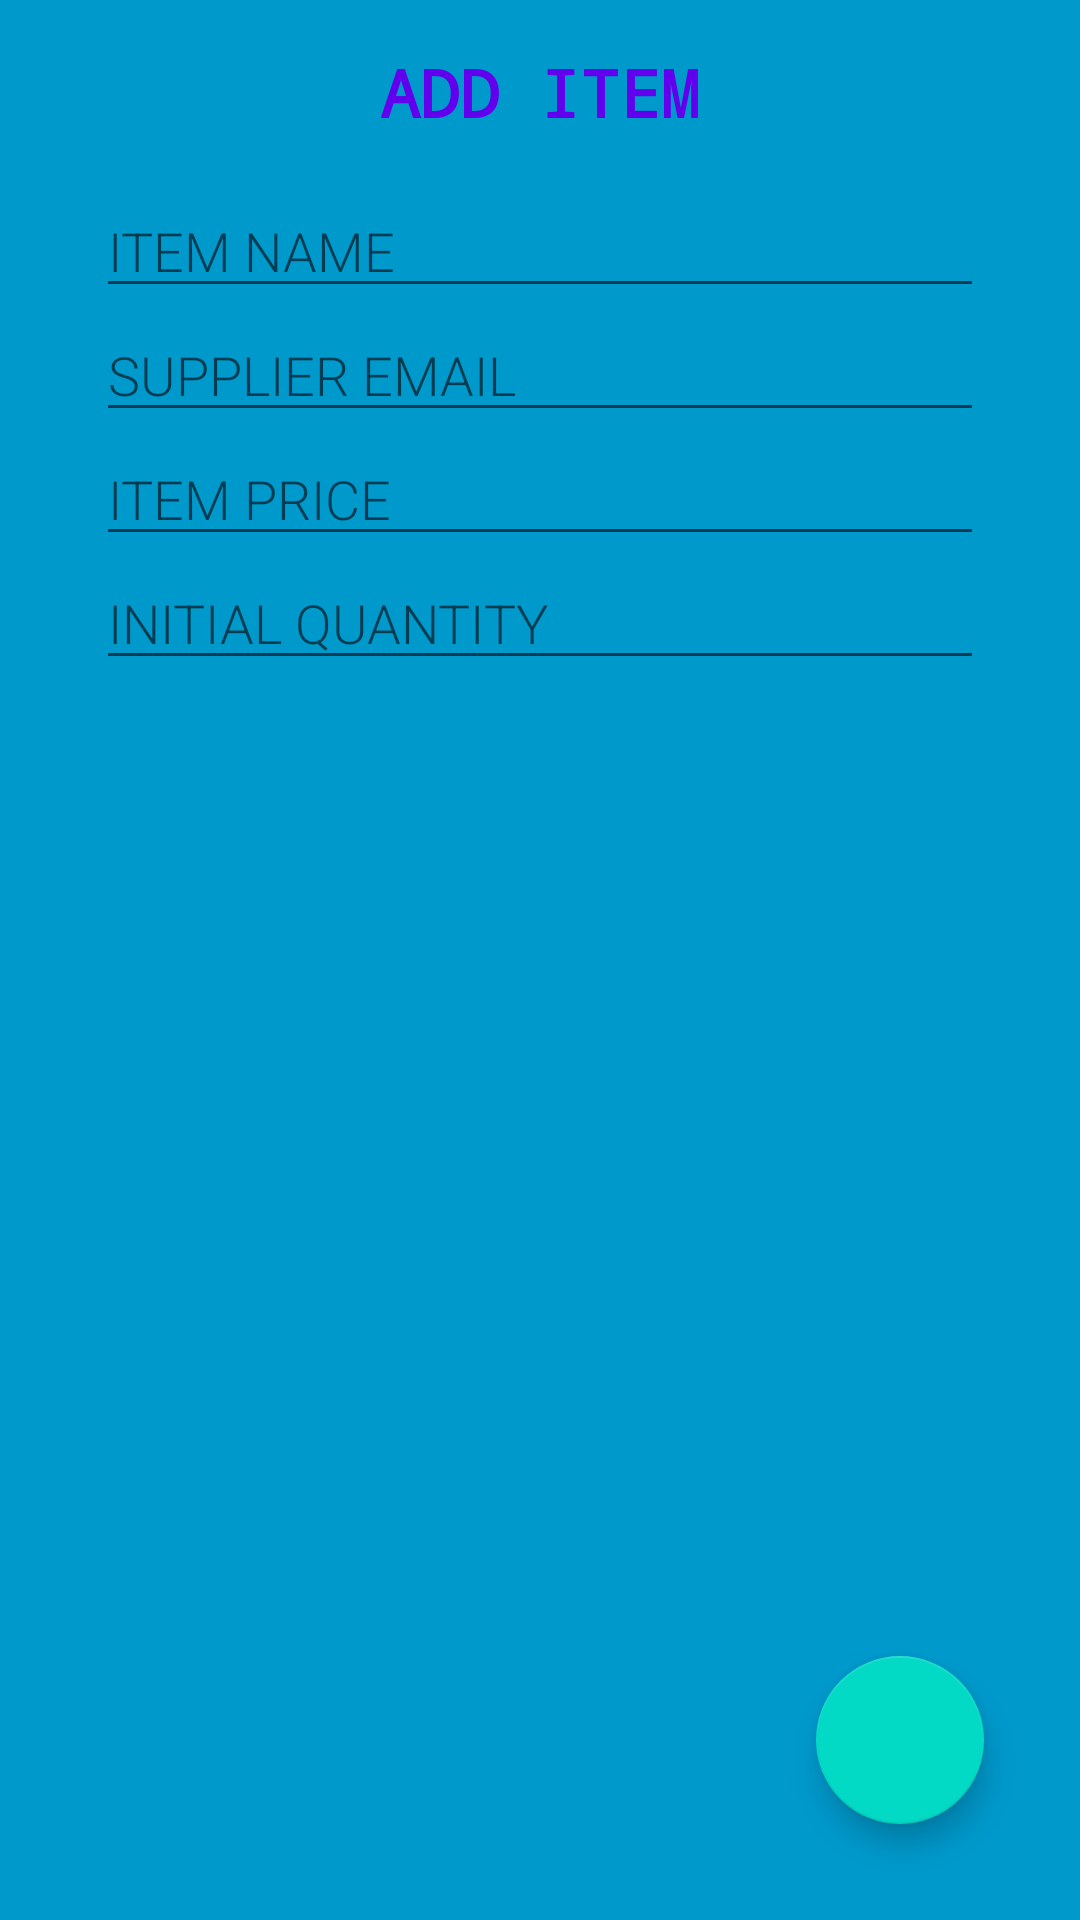

This screen was rendered from an Android layout file. Write that file and the resources it references.
<!-- AndroidManifest.xml: activity theme EditorTheme -->
<!-- res/layout/activity_editor.xml -->
<?xml version="1.0" encoding="utf-8"?>
<RelativeLayout xmlns:android="http://schemas.android.com/apk/res/android"
    xmlns:tools="http://schemas.android.com/tools"
    android:layout_width="match_parent"
    android:layout_height="match_parent"
    xmlns:app="http://schemas.android.com/apk/res-auto"
    android:orientation="vertical"
    android:padding="@dimen/activity_margin"
    android:background="@android:color/holo_blue_dark"
    tools:context=".EditorActivity">
    <LinearLayout
        android:id="@+id/edit_title"
        android:layout_width="match_parent"
        android:layout_height="wrap_content">
    <TextView

        android:layout_width="match_parent"
        android:layout_height="wrap_content"
        android:text="@string/add_item"
        android:textStyle="bold"
        android:fontFamily="monospace"
        android:textAppearance="?android:textAppearanceLarge"
        android:textColor="@color/editorColorPrimary"
        android:gravity="center_horizontal" />
    </LinearLayout>

        
        <LinearLayout
            android:layout_below="@+id/edit_title"
            android:layout_height="wrap_content"
            android:layout_width="match_parent"
            android:padding="@dimen/activity_margin"
            android:orientation="vertical">

            
            <EditText
                android:id="@+id/edit_item_name"
                android:hint="@string/hint_item_name"
                android:inputType="textCapWords"
                style="@style/EditorFieldStyle" />

            
            <EditText
                android:id="@+id/edit_item_supplier_email"
                android:hint="@string/hint_item_supplier_email"
                android:inputType="textEmailAddress"
                style="@style/EditorFieldStyle" />

            
            <EditText
                android:id="@+id/edit_item_price"
                android:hint="@string/hint_item_price"
                android:inputType="numberDecimal"
                style="@style/EditorFieldStyle" />

            
            <EditText
                android:id="@+id/edit_item_initial_quantity"
                android:hint="@string/hint_item_initial_quantity"
                android:inputType="textEmailAddress"
                style="@style/EditorFieldStyle" />
        </LinearLayout>
    <android.support.design.widget.FloatingActionButton
        android:id="@+id/fab2"
        android:layout_width="wrap_content"
        android:layout_height="wrap_content"
        android:layout_alignParentBottom="true"
        android:layout_alignParentRight="true"
        android:layout_margin="@dimen/fab_margin"
        android:src="@drawable/ic_control_point_white_48dp"
        app:backgroundTint="@color/colorAccent" />
    </RelativeLayout>
<!-- resources referenced by this layout -->
<resources>
  <color name="editorColorPrimary">@color/colorPrimary</color>
  <dimen name="activity_margin">16dp</dimen>
  <dimen name="fab_margin">16dp</dimen>
  <string name="add_item">ADD ITEM</string>
  <string name="hint_item_initial_quantity">  INITIAL QUANTITY</string>
  <string name="hint_item_name">  ITEM NAME</string>
  <string name="hint_item_price">  ITEM PRICE</string>
  <string name="hint_item_supplier_email">  SUPPLIER EMAIL</string>
  <style name="EditorFieldStyle">
          <item name="android:layout_height">wrap_content</item>
          <item name="android:layout_width">match_parent</item>
          <item name="android:fontFamily">sans-serif-light</item>
          <item name="android:textAppearance">?android:textAppearanceMedium</item>
      </style>
  <style name="EditorTheme" parent="Theme.AppCompat.Light.DarkActionBar">
          <item name="colorPrimary">@color/editorColorPrimary</item>
          <item name="colorPrimaryDark">@color/editorColorPrimaryDark</item>
          <item name="colorAccent">@color/colorAccent</item>
      </style>
  <color name="editorColorPrimaryDark">@color/colorPrimaryDark</color>
  <!-- not gathered from this repository: default colours our renderer supplied (Android Studio template values) -->
  <color name="colorPrimary">#FF6200EE</color>
  <color name="colorPrimaryDark">#FF3700B3</color>
  <color name="colorAccent">#FF03DAC5</color>
</resources>
